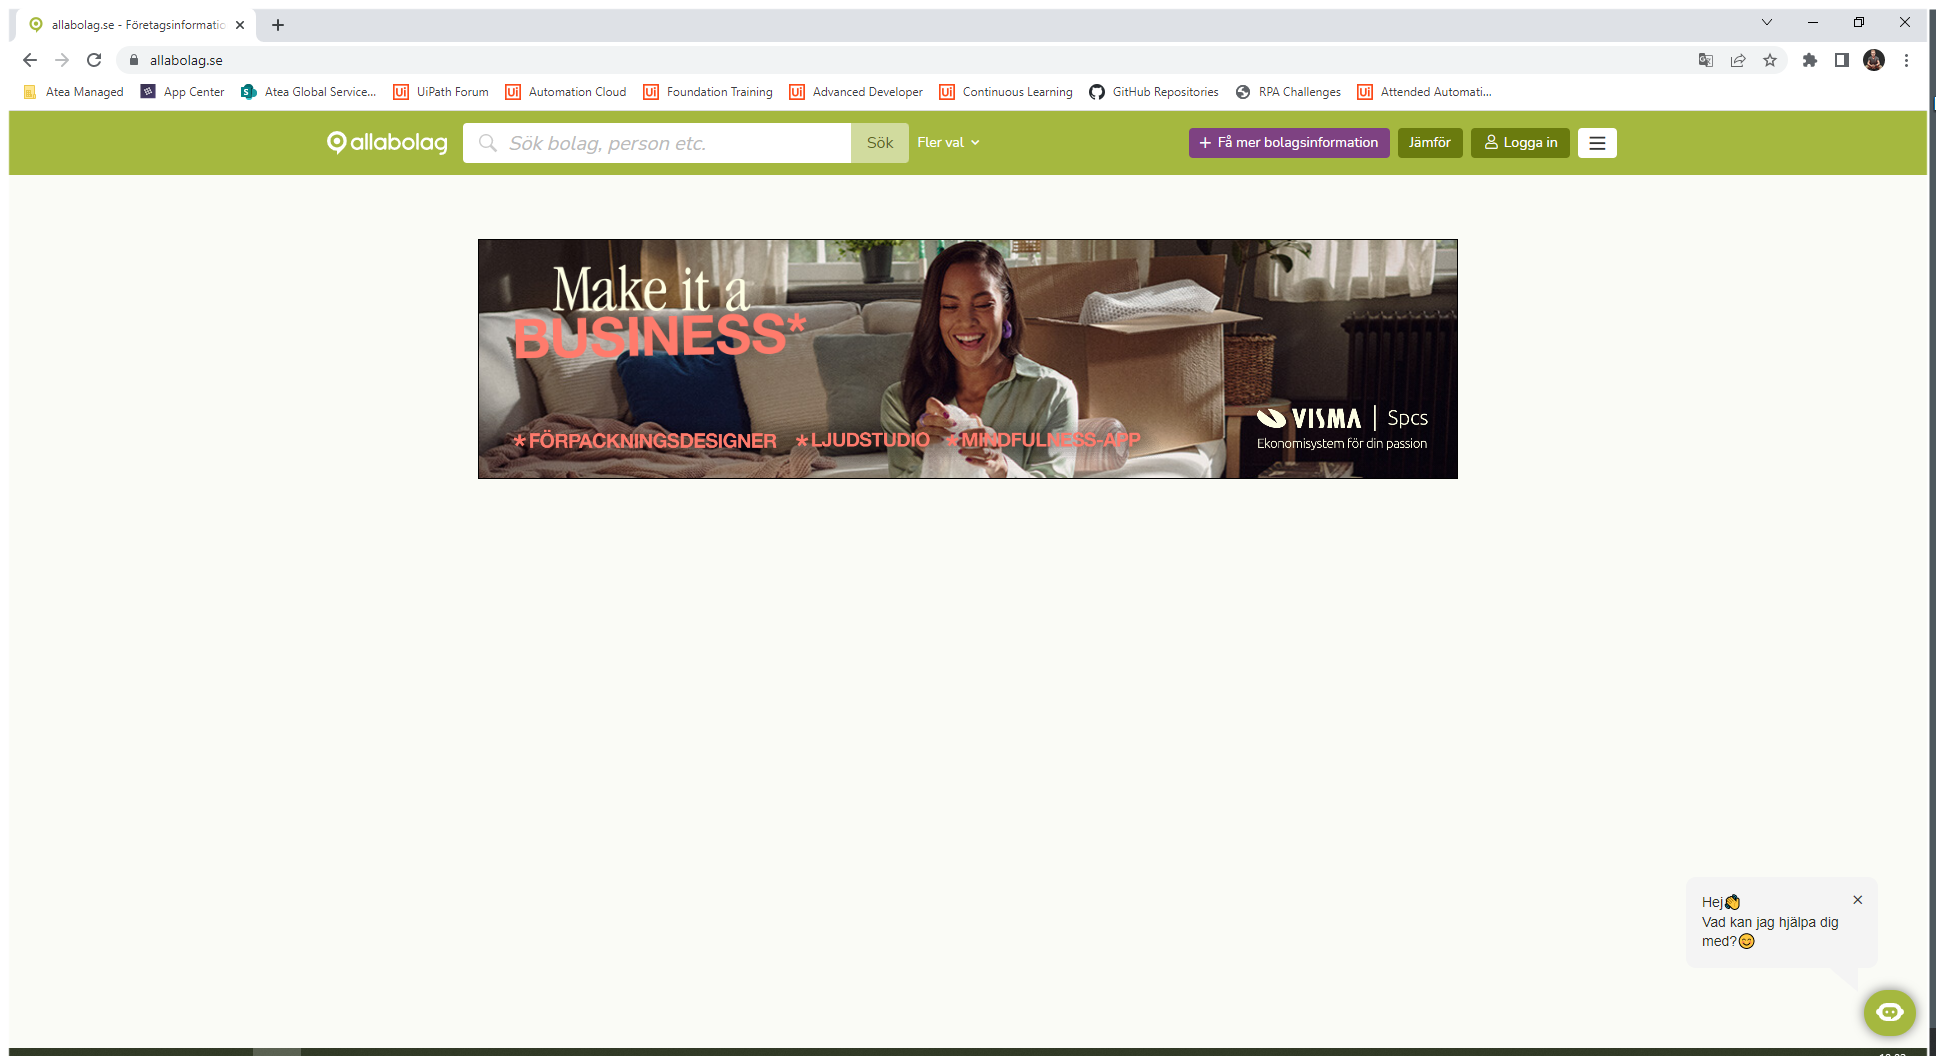
Task: Doing PDD-exercise.
Workflow: AllaBolag_Open

Step 1: Use Browser Chrome - Alla Bolag (chrome.exe)

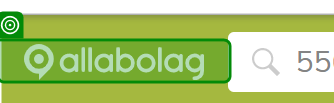
Step 2: check